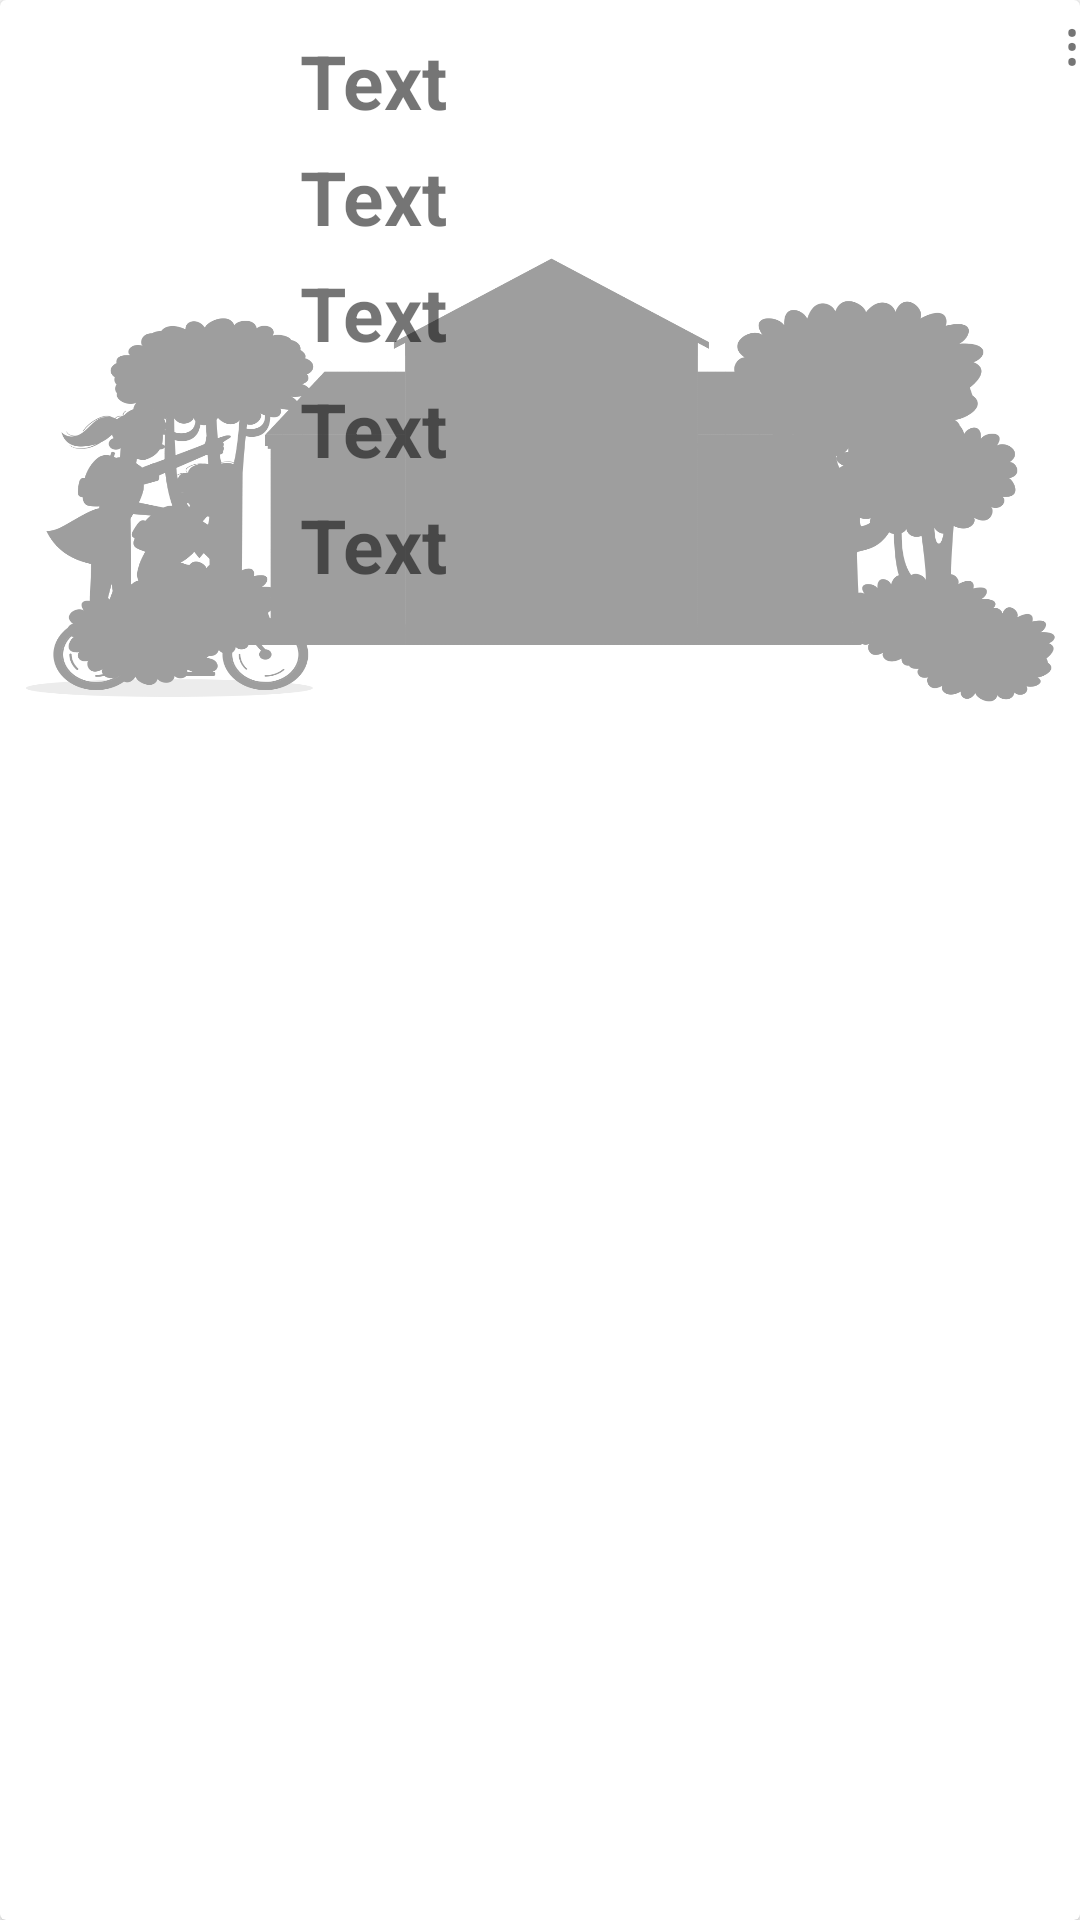

Reconstruct the res/layout file that produces this screen, plus the resources it refers to.
<!-- AndroidManifest.xml: application theme Theme.StudentServiceRequester -->
<!-- res/layout/layout_item.xml -->
<?xml version="1.0" encoding="utf-8"?>
<androidx.cardview.widget.CardView xmlns:android="http://schemas.android.com/apk/res/android"
    android:layout_width="match_parent"
    android:layout_height="wrap_content"
    android:layout_margin="2dp">

    <TextView
        android:layout_height="30dp"
        android:layout_width="wrap_content"
        android:text="&#8942;"
        android:textSize="20sp"
        android:id="@+id/txt_option"
        android:layout_gravity="right"
        />

    <LinearLayout

        android:layout_width="match_parent"
        android:layout_height="300dp"
        android:layout_marginTop="10dp"
        android:background="@drawable/school"
        android:backgroundTint="@color/material_on_background_disabled"
        android:orientation="horizontal">

        <ImageView
            android:id="@+id/imageView"
            android:layout_width="100dp"
            android:layout_height="100dp"
            android:padding="5dp"
            android:src="@drawable/alpha"/>


        <LinearLayout
            android:layout_height="match_parent"
            android:layout_width="wrap_content"
            android:orientation="vertical">

            <TextView
                android:layout_width="match_parent"
                android:layout_height="wrap_content"
                android:text="Text"
                android:textStyle="bold"
                android:textSize="25sp"
                android:layout_marginBottom="5dp"
                android:id="@+id/txt_school"/>

            <TextView
                android:layout_width="match_parent"
                android:layout_height="wrap_content"
                android:text="Text"
                android:textStyle="bold"
                android:textSize="25sp"
                android:layout_marginBottom="5dp"
                android:id="@+id/txt_grade"/>

            <TextView
                android:layout_width="match_parent"
                android:layout_height="wrap_content"
                android:text="Text"
                android:textStyle="bold"
                android:textSize="25sp"
                android:layout_marginBottom="5dp"
                android:id="@+id/txt_noStd"/>

            <TextView
                android:layout_width="match_parent"
                android:layout_height="wrap_content"
                android:text="Text"
                android:textStyle="bold"
                android:textSize="25sp"
                android:layout_marginBottom="5dp"
                android:id="@+id/txt_essentials"/>

            <TextView
                android:layout_width="match_parent"
                android:layout_height="wrap_content"
                android:text="Text"
                android:textStyle="bold"
                android:textSize="25sp"
                android:layout_marginBottom="5dp"
                android:id="@+id/txt_phone"/>

        </LinearLayout>



















    </LinearLayout>

</androidx.cardview.widget.CardView>
<!-- resources referenced by this layout -->
<resources>
  <!-- drawable school: png bitmap (drawable, 362356 bytes) -->
  <style name="Theme.StudentServiceRequester" parent="Theme.MaterialComponents.DayNight.NoActionBar">
          
          <item name="colorPrimary">@color/purple_500</item>
          <item name="colorPrimaryVariant">@color/purple_700</item>
          <item name="colorOnPrimary">@color/white</item>
          
          <item name="colorSecondary">@color/teal_200</item>
          <item name="colorSecondaryVariant">@color/teal_700</item>
          <item name="colorOnSecondary">@color/black</item>
          
          <item name="android:statusBarColor" tools:targetApi="l">?attr/colorPrimaryVariant</item>
          
      </style>
  <color name="purple_500">#FF6200EE</color>
  <color name="purple_700">#FF3700B3</color>
  <color name="white">#FFFFFFFF</color>
  <color name="teal_200">#FF03DAC5</color>
  <color name="teal_700">#FF018786</color>
  <color name="black">#FF000000</color>
</resources>
